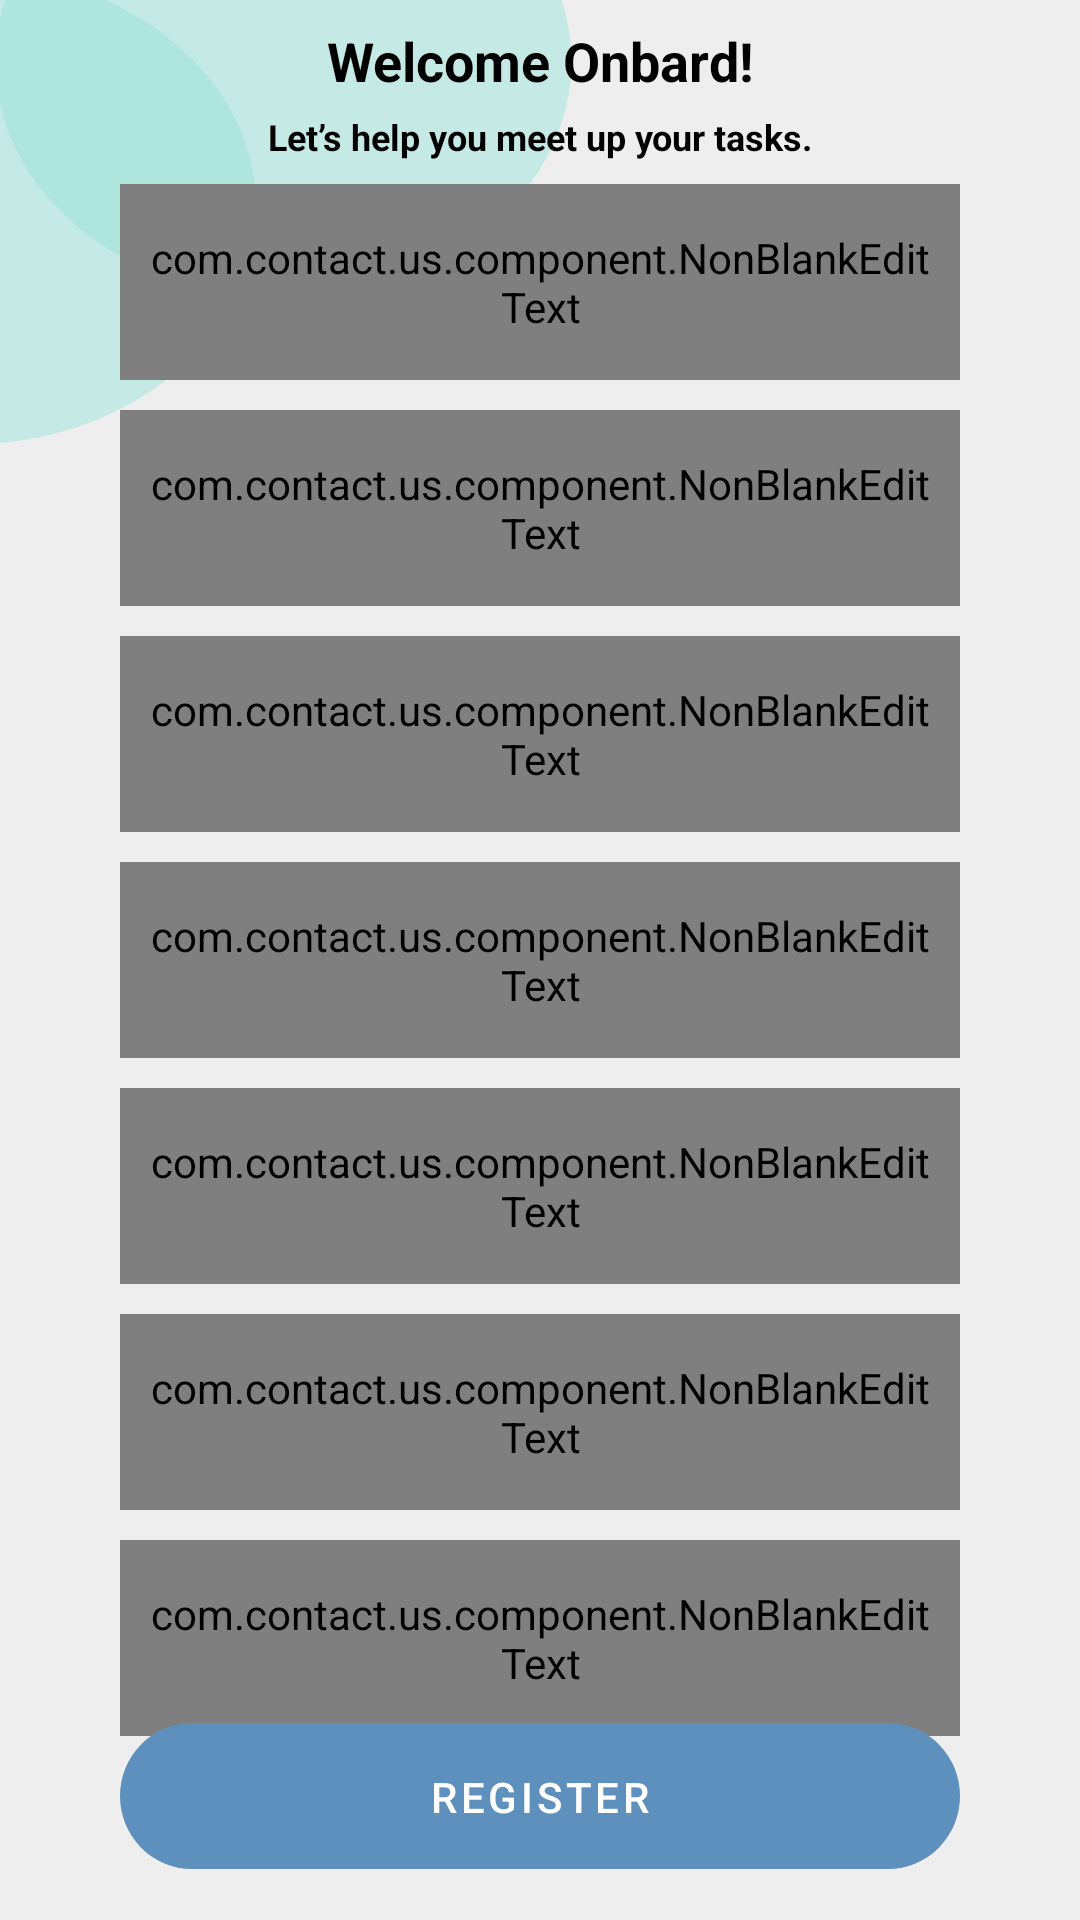

Produce the Android XML layout that renders to this screen, including the resource entries it uses.
<!-- AndroidManifest.xml: application theme Theme.ContactUs -->
<!-- res/layout/activity_register_customer.xml -->
<?xml version="1.0" encoding="utf-8"?>
<androidx.constraintlayout.widget.ConstraintLayout xmlns:android="http://schemas.android.com/apk/res/android"
    xmlns:app="http://schemas.android.com/apk/res-auto"
    xmlns:tools="http://schemas.android.com/tools"
    android:layout_width="match_parent"
    android:layout_height="match_parent"
    android:background="@drawable/ic_background"
    android:padding="10dp">

    <TextView
        android:id="@+id/tvTitle"
        android:layout_width="match_parent"
        android:layout_height="wrap_content"
        android:text="Welcome Onbard!"
        android:gravity="center"
        android:textStyle="bold"
        android:textSize="18sp"
        android:textColor="@color/black"
        app:layout_constraintTop_toTopOf="parent"
        app:layout_constraintBottom_toTopOf="@id/tvDes"/>

    <TextView
        android:id="@+id/tvDes"
        android:layout_width="match_parent"
        android:layout_height="wrap_content"
        android:text="Let’s help you meet up your tasks."
        android:gravity="center"
        app:layout_constraintTop_toBottomOf="@id/tvTitle"
        app:layout_constraintBottom_toTopOf="@id/layout"
        android:textStyle="bold"
        android:textSize="12sp"
        android:textColor="@color/black"
        android:layout_marginVertical="5dp"/>

    <LinearLayout
        android:id="@+id/layout"
        android:layout_width="match_parent"
        android:layout_height="wrap_content"
        android:orientation="vertical"
        app:layout_constraintTop_toTopOf="parent"
        app:layout_constraintBottom_toBottomOf="parent"
        android:layout_marginHorizontal="30dp">

        <com.google.android.material.textfield.TextInputLayout
            android:layout_width="match_parent"
            android:layout_height="wrap_content"
            android:layout_marginVertical="5dp"
            style="@style/Widget.MaterialComponents.TextInputLayout.OutlinedBox"
            android:background="@android:color/transparent">

            <com.contact.us.component.NonBlankEditText
                android:id="@+id/etNamaLengkap"
                android:layout_width="match_parent"
                android:layout_height="wrap_content"
                android:background="@drawable/ic_edittext"
                android:hint="Nama Lengkap"
                android:textColor="@color/black"
                android:paddingVertical="15dp"
                android:paddingHorizontal="10dp"/>

        </com.google.android.material.textfield.TextInputLayout>

        <com.google.android.material.textfield.TextInputLayout
            android:layout_width="match_parent"
            android:layout_height="wrap_content"
            android:layout_marginVertical="5dp"
            style="@style/Widget.MaterialComponents.TextInputLayout.OutlinedBox"
            android:background="@android:color/transparent">

            <com.contact.us.component.NonBlankEditText
                android:id="@+id/etEmail"
                android:layout_width="match_parent"
                android:layout_height="wrap_content"
                android:background="@drawable/ic_edittext"
                android:hint="Email"
                android:textColor="@color/black"
                android:paddingVertical="15dp"
                android:paddingHorizontal="10dp"/>

        </com.google.android.material.textfield.TextInputLayout>

        <com.google.android.material.textfield.TextInputLayout
            android:layout_width="match_parent"
            android:layout_height="wrap_content"
            android:layout_marginVertical="5dp"
            style="@style/Widget.MaterialComponents.TextInputLayout.OutlinedBox"
            android:background="@android:color/transparent">

            <com.contact.us.component.NonBlankEditText
                android:id="@+id/etNoKtp"
                android:layout_width="match_parent"
                android:layout_height="wrap_content"
                android:background="@drawable/ic_edittext"
                android:hint="No KTP"
                android:textColor="@color/black"
                android:paddingVertical="15dp"
                android:paddingHorizontal="10dp"
                />

        </com.google.android.material.textfield.TextInputLayout>

        <com.google.android.material.textfield.TextInputLayout
            android:layout_width="match_parent"
            android:layout_height="wrap_content"
            android:layout_marginVertical="5dp"
            style="@style/Widget.MaterialComponents.TextInputLayout.OutlinedBox"
            android:background="@android:color/transparent">

            <com.contact.us.component.NonBlankEditText
                android:id="@+id/etAlamat"
                android:layout_width="match_parent"
                android:layout_height="wrap_content"
                android:background="@drawable/ic_edittext"
                android:hint="Alamat"
                android:textColor="@color/black"
                android:paddingVertical="15dp"
                android:paddingHorizontal="10dp"/>

        </com.google.android.material.textfield.TextInputLayout>

        <com.google.android.material.textfield.TextInputLayout
            android:layout_width="match_parent"
            android:layout_height="wrap_content"
            android:layout_marginVertical="5dp"
            style="@style/Widget.MaterialComponents.TextInputLayout.OutlinedBox"
            android:background="@android:color/transparent">

            <com.contact.us.component.NonBlankEditText
                android:id="@+id/etNoTelp"
                android:layout_width="match_parent"
                android:layout_height="wrap_content"
                android:background="@drawable/ic_edittext"
                android:hint="No Telepon"
                android:textColor="@color/black"
                android:paddingVertical="15dp"
                android:paddingHorizontal="10dp"/>

        </com.google.android.material.textfield.TextInputLayout>

        <com.google.android.material.textfield.TextInputLayout
            android:layout_width="match_parent"
            android:layout_height="wrap_content"
            android:layout_marginVertical="5dp"
            style="@style/Widget.MaterialComponents.TextInputLayout.OutlinedBox"
            android:background="@android:color/transparent">

            <com.contact.us.component.NonBlankEditText
                android:id="@+id/etPassword"
                android:layout_width="match_parent"
                android:layout_height="wrap_content"
                android:background="@drawable/ic_edittext"
                android:hint="Password"
                android:textColor="@color/black"
                android:paddingVertical="15dp"
                android:paddingHorizontal="10dp"/>

        </com.google.android.material.textfield.TextInputLayout>

        <com.google.android.material.textfield.TextInputLayout
            android:layout_width="match_parent"
            android:layout_height="wrap_content"
            android:layout_marginVertical="5dp"
            style="@style/Widget.MaterialComponents.TextInputLayout.OutlinedBox"
            android:background="@android:color/transparent">

            <com.contact.us.component.NonBlankEditText
                android:id="@+id/etPasswordKonfirm"
                android:layout_width="match_parent"
                android:layout_height="wrap_content"
                android:background="@drawable/ic_edittext"
                android:hint="Password Konfirmasi"
                android:textColor="@color/black"
                android:paddingVertical="15dp"
                android:paddingHorizontal="10dp"/>

        </com.google.android.material.textfield.TextInputLayout>
    </LinearLayout>

    <com.google.android.material.button.MaterialButton
        android:id="@+id/btnRegister"
        android:layout_width="match_parent"
        android:layout_height="wrap_content"
        android:background="@drawable/ic_button"
        android:text="Register"
        app:layout_constraintTop_toBottomOf="@id/layout"
        app:layout_constraintBottom_toTopOf="@id/tvLogin"
        android:layout_marginVertical="5dp"
        android:layout_marginHorizontal="30dp"/>

    <TextView
        android:id="@+id/tvLogin"
        android:layout_width="match_parent"
        android:layout_height="wrap_content"
        android:text="Already have an account? Login"
        android:gravity="center"
        app:layout_constraintTop_toBottomOf="@id/btnRegister"
        app:layout_constraintBottom_toBottomOf="parent"
        android:textSize="12sp"
        android:textColor="@color/black"/>

</androidx.constraintlayout.widget.ConstraintLayout>
<!-- resources referenced by this layout -->
<resources>
  <color name="black">#FF000000</color>
  <!-- drawable ic_background (drawable) -->
  <vector xmlns:android="http://schemas.android.com/apk/res/android"
      android:width="375dp"
      android:height="812dp"
      android:viewportWidth="375"
      android:viewportHeight="812">
    <group>
      <clip-path
          android:pathData="M0,0h375v812h-375z"/>
      <path
          android:pathData="M0,0h375v812h-375z"
          android:fillColor="#EEEEEE"/>
      <path
          android:pathData="M89,88C89,143.228 44.229,188 -11,188C-66.229,188 -111,143.228 -111,88C-111,32.771 -66.229,-12 -11,-12C44.229,-12 89,32.771 89,88Z"
          android:fillColor="#8FE1D7"
          android:fillAlpha="0.44"/>
      <path
          android:pathData="M98.413,26m-100,0a100,100 0,1 1,200 0a100,100 0,1 1,-200 0"
          android:fillColor="#8FE1D7"
          android:fillAlpha="0.44"/>
    </group>
  </vector>
  <!-- drawable ic_button (drawable) -->
  <vector xmlns:android="http://schemas.android.com/apk/res/android"
      android:width="284dp"
      android:height="49dp"
      android:viewportWidth="284"
      android:viewportHeight="49">
    <path
        android:pathData="M24.343,0L259.657,0A24.343,24.343 0,0 1,284 24.343L284,24.343A24.343,24.343 0,0 1,259.657 48.686L24.343,48.686A24.343,24.343 0,0 1,0 24.343L0,24.343A24.343,24.343 0,0 1,24.343 0z"
        android:fillColor="#50C2C9"/>
  </vector>
  <!-- drawable ic_edittext (drawable) -->
  <vector xmlns:android="http://schemas.android.com/apk/res/android"
      android:width="297dp"
      android:height="57dp"
      android:viewportWidth="297"
      android:viewportHeight="57">
    <path
        android:pathData="M28.5,0L268.5,0A28.5,28.5 0,0 1,297 28.5L297,28.5A28.5,28.5 0,0 1,268.5 57L28.5,57A28.5,28.5 0,0 1,0 28.5L0,28.5A28.5,28.5 0,0 1,28.5 0z"
        android:fillColor="#ffffff"/>
  </vector>
  <style name="Theme.ContactUs" parent="Theme.MaterialComponents.DayNight.NoActionBar">
          
          <item name="colorPrimary">@color/blue</item>
          <item name="colorPrimaryVariant">@color/blue</item>
          <item name="colorOnPrimary">@color/white</item>
          
          <item name="colorSecondary">@color/teal_200</item>
          <item name="colorSecondaryVariant">@color/teal_700</item>
          <item name="colorOnSecondary">@color/black</item>
          
          <item name="android:statusBarColor">?attr/colorPrimaryVariant</item>
          
      </style>
  <color name="blue">#5d90bc</color>
  <color name="white">#FFFFFFFF</color>
  <color name="teal_200">#FF03DAC5</color>
  <color name="teal_700">#FF018786</color>
</resources>
